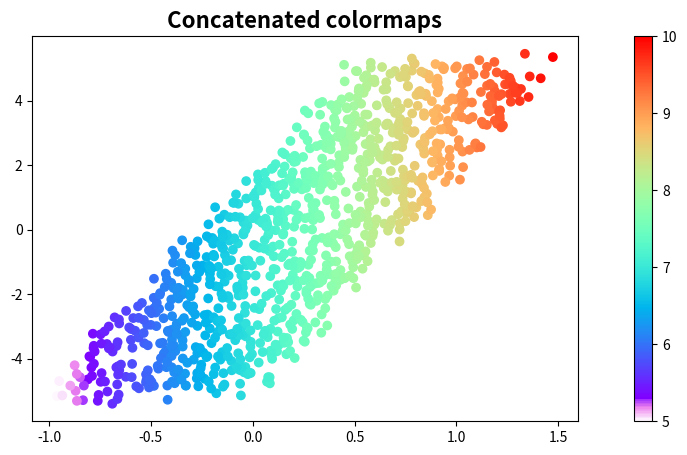

Source code (Python):
#!/usr/bin/env python3
# -*- coding: utf-8 -*-
"""
Created on Sat Aug 17 19:06:42 2019

[redacted]
"""

import numpy as np
#import palettable
from matplotlib import pyplot as plt
import matplotlib.colors as mcolors
#from matplotlib import cm
#cmap = palettable.colorbrewer.sequential.YlGn_9.mpl_colormap
cmap = plt.cm.rainbow
#cmap = cm.Reds

#colors1 = cm.Reds

#z = (np.random.random((10,10))*0.35+0.735)*1.e-7
#
#fig, ax = plt.subplots()
#plot = ax.contourf(z, levels=np.linspace(0.735e-7,1.145e-7,10), cmap=cmap)
#
##fmt = FormatScalarFormatter("%.2f")
#
#cbar = fig.colorbar(plot)
#
#colors1 = plt.cm.Reds(np.linspace(0, 0.1, 16))
##colors1 = plt.cm.Reds
#colors2 = plt.cm.rainbow(np.linspace(0, 1, 256))
## stacking the 2 arrays row-wise
#colors = np.vstack((colors1, colors2))
#cmap = mcolors.ListedColormap('colormap', colors)
##cmap = mcolors.LinearSegmentedColormap.from_list('colormap', colors)
#
#data = np.random.rand(10,10) * 100 
#
#
#plt.pcolor(data, cmap=cmap)
#plt.colorbar()

#cmap_dict = cmap._segmentdata

#newcmap = cmap.from_list('newcmap',list(map(cmap,range(50))), N=50)
#for x in range(80):
#    plt.bar(x,1, width=1, edgecolor='none',facecolor=newcmap(x))
#plt.show()

#%%

import matplotlib as mpl

# Setting the figure size 
fig, (ax1, ax2) = plt.subplots(1,2, figsize=(8, 5), gridspec_kw = {'width_ratios':[3, 0.1]})

# Initializing the data
num = 1000
x = np.linspace(-0.5,1,num) + (0.5 - np.random.rand(num))
y = np.linspace(-5,5,num) + (0.5 - np.random.rand(num))

# Concatenating colormaps
#bottom = plt.cm.get_cmap('Purples', 256)
colors1 = plt.cm.get_cmap('gist_ncar_r', 256)
#top = plt.cm.get_cmap('gist_rainbow_r', 256)
colors2 = plt.cm.get_cmap('rainbow', 256)
#top = plt.cm.get_cmap('Greys', 128)
#bottom = plt.cm.get_cmap('Blues', 128)

newcolors = np.vstack((colors1(np.linspace(0, 0.16, 16)),
                       colors2(np.linspace(0, 1, 256))))
#newcolors = np.vstack((top(np.linspace(0, 1, 128)),
#                       bottom(np.linspace(0, 1, 128))))
cmap = mpl.colors.ListedColormap(newcolors, name='my_rainbow')

# Colormap
ax1.scatter(x, y, c=x, cmap=cmap)
ax1.set_title('Concatenated colormaps', fontsize=16, weight='bold')

# Normalized Colorbar
norm = mpl.colors.Normalize(vmin=5, vmax=10)
mpl.colorbar.ColorbarBase(ax2, cmap=cmap, norm=norm) 

# Displaying the figure
plt.show()